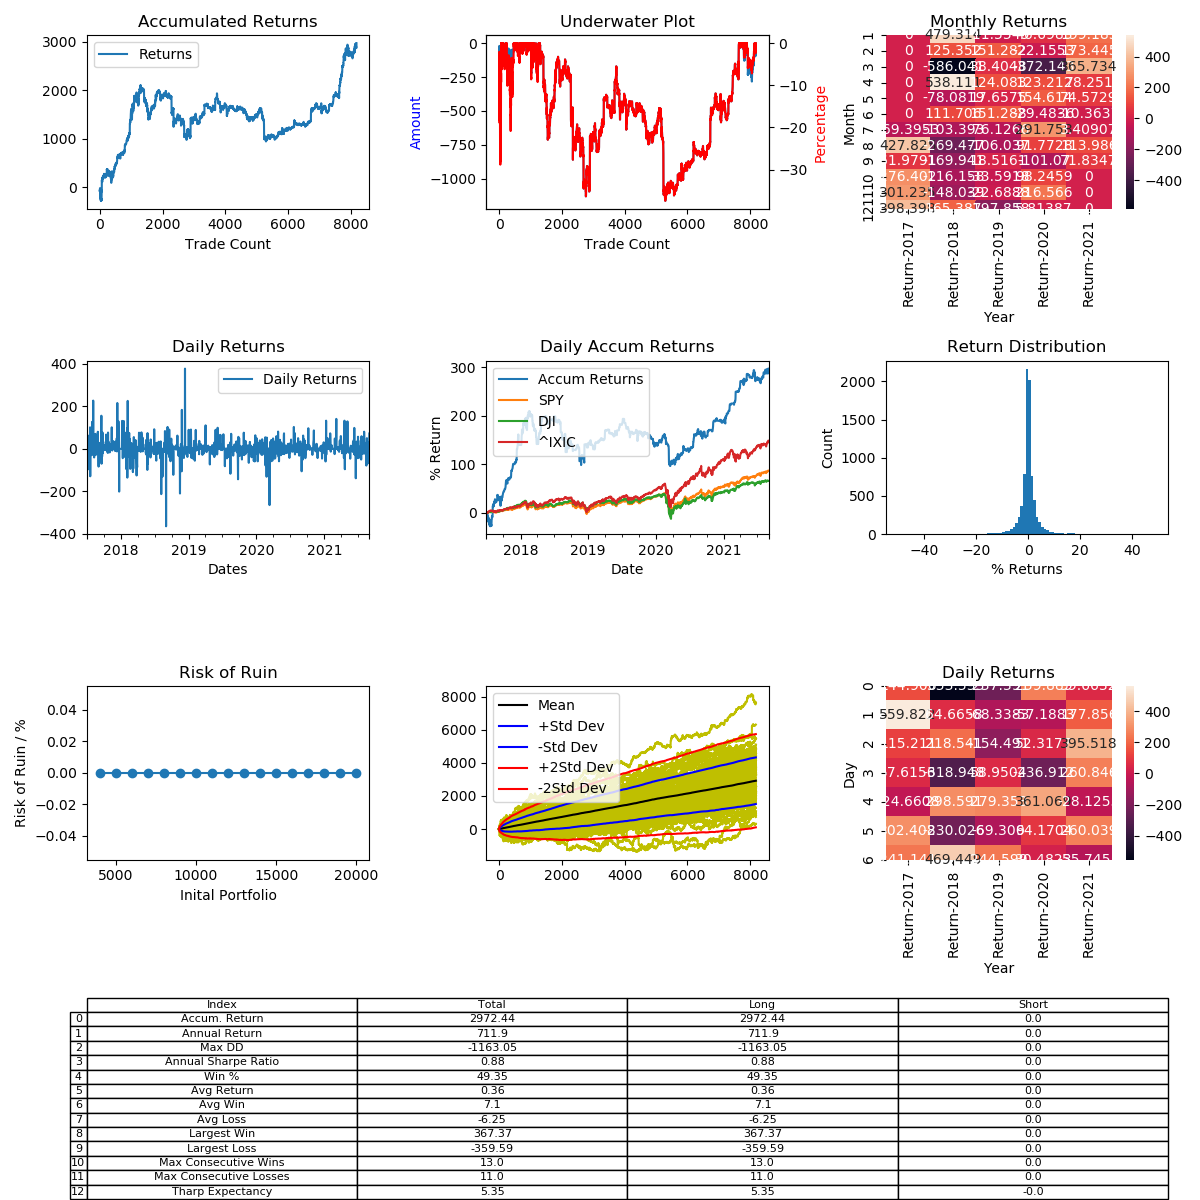

The data file committed next to this chart (first rows):
, Entry Time, Exit Time, Symbol, Direction, Entry, Exit
0, 2017-07-01 09:26:00, 2017-07-01 18:41:00, ETHUSD, LONG, 277, 256.2
1, 2017-07-02 00:30:00, 2017-07-02 15:30:00, ETHUSD, LONG, 260.0, 265.8
2, 2017-07-02 20:12:00, 2017-07-02 20:28:00, ETHUSD, LONG, 283.9, 282.8
3, 2017-07-03 08:53:00, 2017-07-03 11:07:00, ETHUSD, LONG, 276.4, 276.4
4, 2017-07-03 11:29:00, 2017-07-03 15:15:00, ETHUSD, LONG, 276.4, 278.1
5, 2017-07-04 15:01:00, 2017-07-04 23:30:00, ETHUSD, LONG, 277.1, 269.4
6, 2017-07-05 02:27:00, 2017-07-05 03:00:00, ETHUSD, LONG, 269.7, 269.3
7, 2017-07-05 16:49:00, 2017-07-05 18:58:00, ETHUSD, LONG, 256.9, 269.3
8, 2017-07-06 02:55:00, 2017-07-06 03:49:00, ETHUSD, LONG, 264.0, 267.2
9, 2017-07-06 04:01:00, 2017-07-06 15:41:00, ETHUSD, LONG, 266.2, 265.5
10, 2017-07-06 16:20:00, 2017-07-06 21:25:00, ETHUSD, LONG, 265, 263.8
11, 2017-07-07 01:03:00, 2017-07-07 02:29:00, ETHUSD, LONG, 266.0, 264.6
12, 2017-07-07 10:05:00, 2017-07-07 14:00:00, ETHUSD, LONG, 259.1, 248.3
13, 2017-07-07 15:11:00, 2017-07-07 21:11:00, ETHUSD, LONG, 244, 246.2
14, 2017-07-07 21:55:00, 2017-07-08 00:10:00, ETHUSD, LONG, 242.5, 238.8
15, 2017-07-08 12:45:00, 2017-07-08 20:56:00, ETHUSD, LONG, 242.3, 242.5
16, 2017-07-09 03:25:00, 2017-07-09 05:01:00, ETHUSD, LONG, 249.3, 250.2
17, 2017-07-09 08:24:00, 2017-07-09 20:06:00, ETHUSD, LONG, 246.5, 243
18, 2017-07-10 13:37:00, 2017-07-10 23:10:00, ETHUSD, LONG, 221.3, 200.0
19, 2017-07-11 09:22:00, 2017-07-11 12:29:00, ETHUSD, LONG, 185.3, 204.8
20, 2017-07-11 13:50:00, 2017-07-11 14:50:00, ETHUSD, LONG, 202.6, 196.3
21, 2017-07-11 16:57:00, 2017-07-12 00:57:00, ETHUSD, LONG, 202, 188
22, 2017-07-12 05:39:00, 2017-07-12 11:15:00, ETHUSD, LONG, 191.8, 201.4
23, 2017-07-12 11:52:00, 2017-07-12 13:07:00, ETHUSD, LONG, 205.7, 201
24, 2017-07-12 22:19:00, 2017-07-13 02:54:00, ETHUSD, LONG, 215.7, 223.2
25, 2017-07-13 16:28:00, 2017-07-13 20:53:00, ETHUSD, LONG, 198.5, 202.7
26, 2017-07-13 21:41:00, 2017-07-14 01:30:00, ETHUSD, LONG, 201.1, 199.5
27, 2017-07-14 07:07:00, 2017-07-14 12:43:00, ETHUSD, LONG, 202.2, 194.6
28, 2017-07-14 21:34:00, 2017-07-15 02:57:00, ETHUSD, LONG, 192.8, 189.6
29, 2017-07-16 06:22:00, 2017-07-16 19:51:00, ETHUSD, LONG, 158.7, 148.2
30, 2017-07-17 07:23:00, 2017-07-17 10:07:00, ETHUSD, LONG, 178.3, 175.3
31, 2017-07-18 11:14:00, 2017-07-18 11:15:00, ETHUSD, LONG, 190.0, 190
32, 2017-07-18 12:09:00, 2017-07-19 02:41:00, ETHUSD, LONG, 193, 212.4
33, 2017-07-19 04:00:00, 2017-07-19 20:03:00, ETHUSD, LONG, 224.7, 195.7
34, 2017-07-20 06:03:00, 2017-07-20 12:40:00, ETHUSD, LONG, 210.3, 222.2
35, 2017-07-20 13:38:00, 2017-07-20 14:36:00, ETHUSD, LONG, 228.5, 230.4
36, 2017-07-20 16:30:00, 2017-07-20 18:04:00, ETHUSD, LONG, 228, 222.3
37, 2017-07-20 22:12:00, 2017-07-20 23:04:00, ETHUSD, LONG, 227.4, 222.8
38, 2017-07-21 05:18:00, 2017-07-21 11:52:00, ETHUSD, LONG, 227.2, 227
39, 2017-07-21 16:07:00, 2017-07-22 00:27:00, ETHUSD, LONG, 222.9, 216.2
40, 2017-07-22 06:21:00, 2017-07-22 10:40:00, ETHUSD, LONG, 222.3, 227.3
41, 2017-07-22 11:28:00, 2017-07-22 13:18:00, ETHUSD, LONG, 226.6, 223
42, 2017-07-22 23:07:00, 2017-07-23 01:57:00, ETHUSD, LONG, 231, 233.6
43, 2017-07-23 04:32:00, 2017-07-23 05:57:00, ETHUSD, LONG, 227.6, 228.4
44, 2017-07-23 08:01:00, 2017-07-24 09:11:00, ETHUSD, LONG, 225.6, 226.8
45, 2017-07-24 09:24:00, 2017-07-24 12:32:00, ETHUSD, LONG, 227.2, 226.5
46, 2017-07-24 22:20:00, 2017-07-25 05:47:00, ETHUSD, LONG, 225.5, 224.0
47, 2017-07-25 12:09:00, 2017-07-25 12:17:00, ETHUSD, LONG, 205, 208.6
48, 2017-07-25 15:15:00, 2017-07-25 16:20:00, ETHUSD, LONG, 208.6, 204.6
49, 2017-07-25 21:11:00, 2017-07-26 14:22:00, ETHUSD, LONG, 197.1, 200
50, 2017-07-26 23:06:00, 2017-07-27 02:18:00, ETHUSD, LONG, 200.6, 201.8
51, 2017-07-27 04:08:00, 2017-07-27 07:29:00, ETHUSD, LONG, 203.2, 200.7
52, 2017-07-27 16:04:00, 2017-07-27 23:35:00, ETHUSD, LONG, 200.1, 202.9
53, 2017-07-28 04:17:00, 2017-07-28 04:55:00, ETHUSD, LONG, 200.7, 201.4
54, 2017-07-28 08:49:00, 2017-07-28 09:45:00, ETHUSD, LONG, 200.4, 199.6
55, 2017-07-28 16:34:00, 2017-07-28 18:01:00, ETHUSD, LONG, 194.4, 193.5
56, 2017-07-28 20:38:00, 2017-07-29 01:27:00, ETHUSD, LONG, 193.6, 189
57, 2017-07-29 03:11:00, 2017-07-29 06:51:00, ETHUSD, LONG, 184.7, 184.6
58, 2017-07-29 15:56:00, 2017-07-29 23:49:00, ETHUSD, LONG, 182.5, 205.6
59, 2017-07-31 02:23:00, 2017-07-31 02:37:00, ETHUSD, LONG, 194.8, 195.5
... 8,117 more rows
